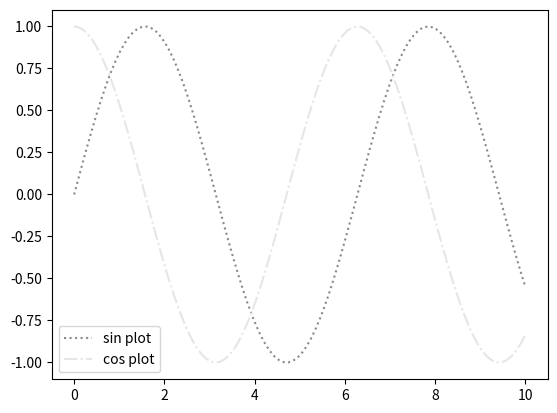

The script that saved this image:
import matplotlib.pyplot as plt
import numpy as np

data=np.linspace(0,10,100)

plt.plot(data,np.sin(data),linestyle="dotted",color="0.54",label="sin plot")
plt.plot(data,np.cos(data),linestyle="dashdot",color="0.9",label="cos plot")
plt.legend()
plt.show()